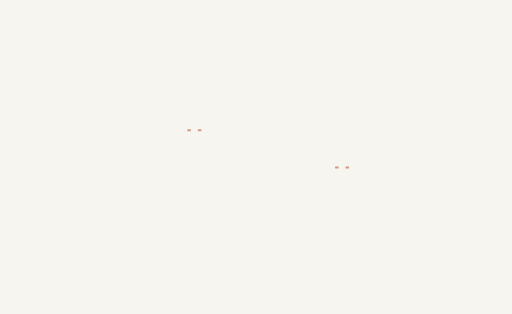
t = 0.00 s
t = 0.35 s: frame unchanged from t = 0.00 s, image omitted
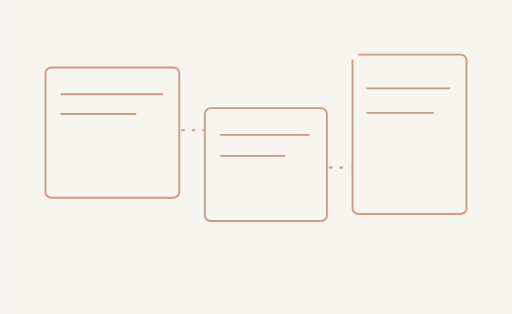
t = 1.03 s
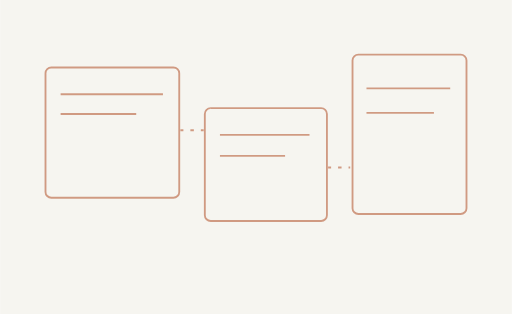
t = 1.70 s
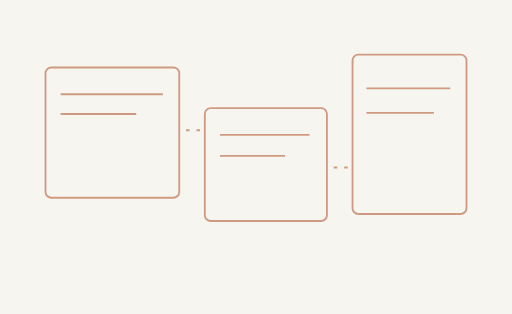
t = 2.38 s
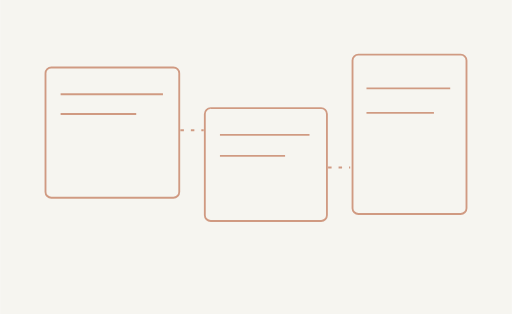
t = 3.05 s

The animated SVG that drew these frames (rendered in a browser with its animation timeline set to each time). Animation: 1 CSS @keyframes rule; one cycle of 3.05 s.

<svg xmlns="http://www.w3.org/2000/svg" width="440" height="270" viewBox="0 0 440 270"><title>Продукты и интерфейсы — motion</title><style>@keyframes ink{from{stroke-dashoffset:1200}to{stroke-dashoffset:0}}.draw{stroke-dasharray:1200;animation:ink 2.7s ease-out .35s both}@media(prefers-reduced-motion:reduce){.draw{animation:none!important;stroke-dashoffset:0!important}}</style><rect width="440" height="270" fill="#F6F5F0"/><g class="draw" fill="none" stroke="#B65A34" stroke-opacity=".58" stroke-width="1.6" stroke-linejoin="round"><rect x="39" y="58" width="115" height="112" rx="5"/><rect x="176" y="93" width="105" height="97" rx="5"/><rect x="303" y="47" width="98" height="137" rx="5"/><path d="M52 81 H140 M52 98 H117 M189 116 H266 M189 134 H245 M315 76 H387 M315 97 H373"/><path d="M155 112 H175 M282 144 H301" stroke-dasharray="3 6"/></g></svg>
